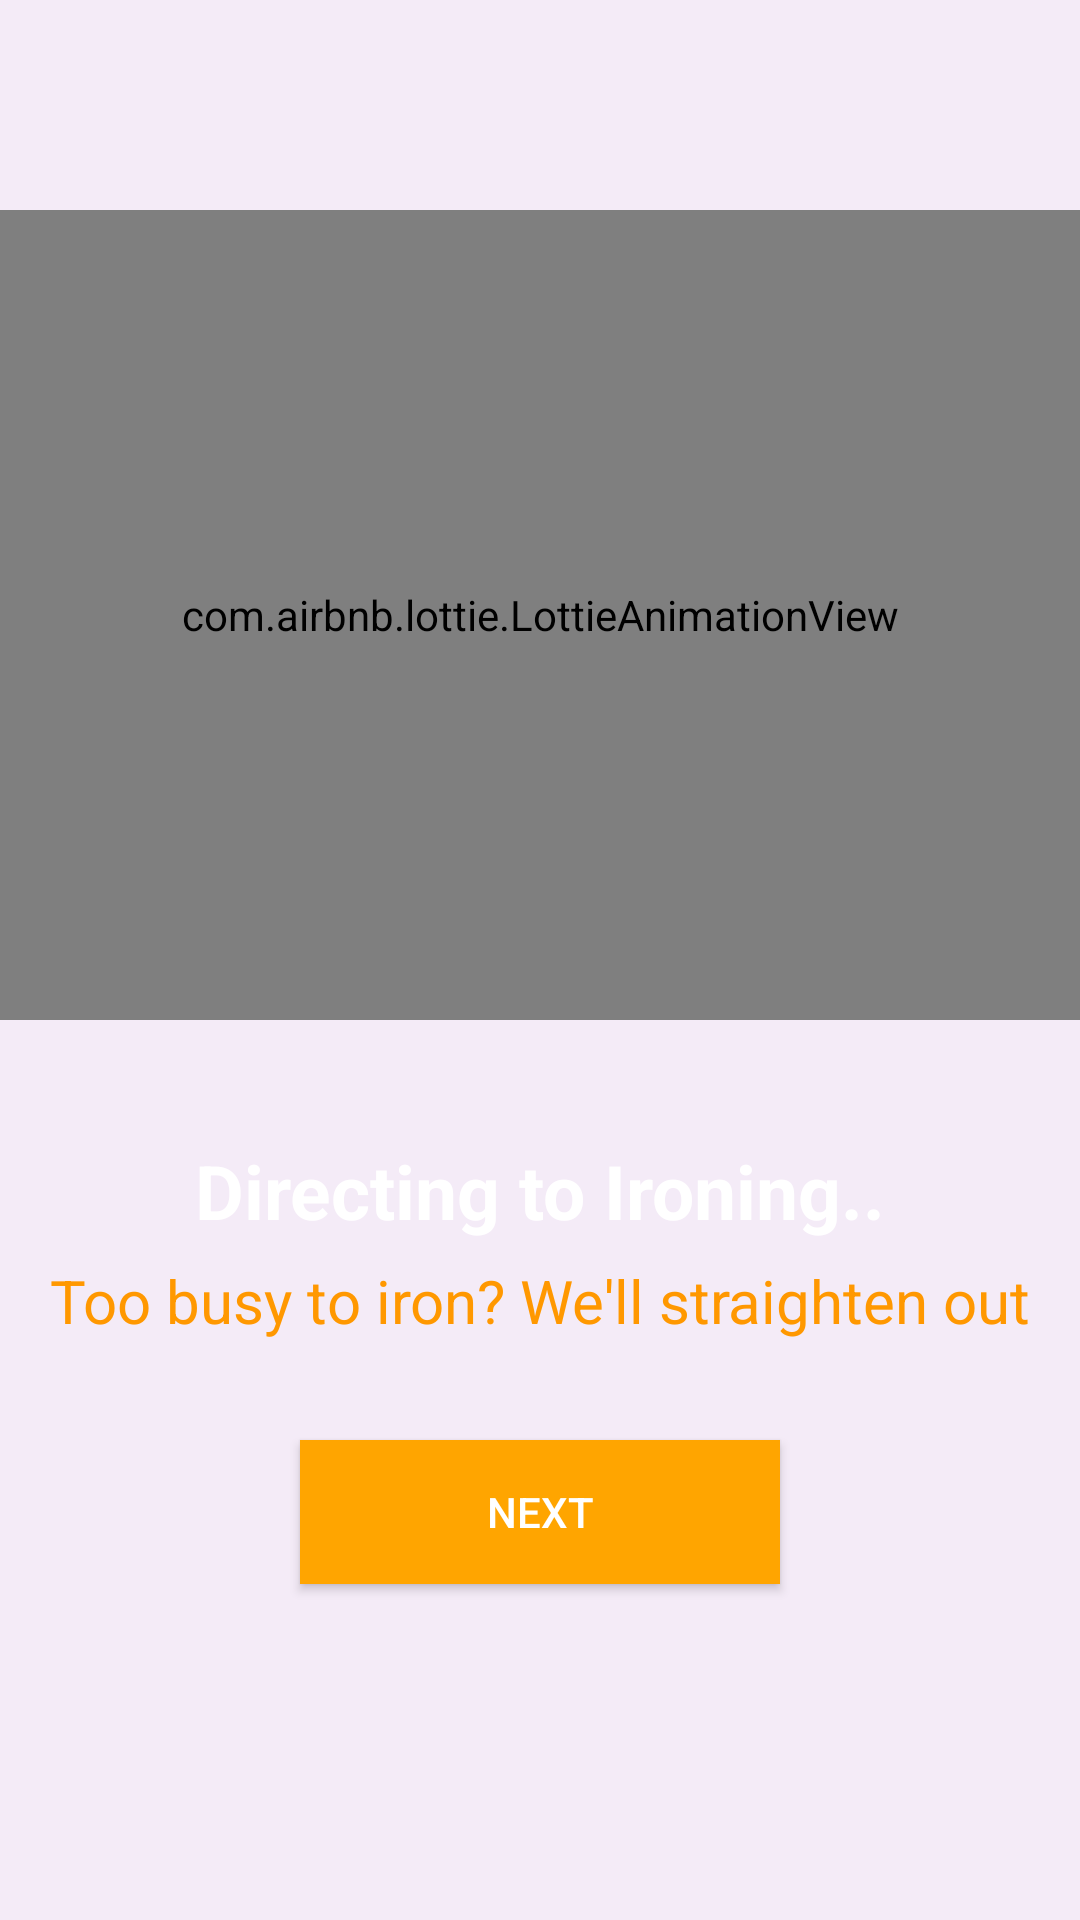

This screen was rendered from an Android layout file. Write that file and the resources it references.
<!-- AndroidManifest.xml: application theme AppTheme -->
<!-- res/layout/activity_iron_animation.xml -->
<?xml version="1.0" encoding="utf-8"?>
<RelativeLayout xmlns:android="http://schemas.android.com/apk/res/android"
    xmlns:app="http://schemas.android.com/apk/res-auto"
    xmlns:tools="http://schemas.android.com/tools"
    android:layout_width="match_parent"
    android:layout_height="match_parent"
    android:background="#F4EBF7"
    tools:context=".IronAnimation">

<com.airbnb.lottie.LottieAnimationView
android:id="@+id/animation_view"
android:layout_width="match_parent"
android:layout_height="270dp"
android:layout_marginTop="70dp"
android:foregroundGravity="center"
app:lottie_autoPlay="true"
app:lottie_fileName="iron.json"
app:lottie_loop="true" />

<TextView
android:layout_width="match_parent"
android:layout_height="wrap_content"
android:layout_marginTop="380dp"
android:gravity="center"
android:text="Directing to Ironing.."
android:textColor="#FFFFFF"
android:textSize="25dp"
android:textStyle="bold" />

<TextView
android:layout_width="match_parent"
android:layout_height="wrap_content"
android:layout_marginTop="420dp"
android:gravity="center"
android:textSize="20dp"
android:text="Too busy to iron? We'll straighten out"
android:textColor="#FF9800" />

<Button
android:id="@+id/btnDryNext"
android:layout_width="match_parent"
android:layout_height="wrap_content"
android:layout_marginLeft="100dp"
android:layout_marginRight="100dp"
android:layout_marginTop="480dp"
android:background="#FFA500"
    android:gravity="center"
    android:text="Next"
    android:textColor="#FFFFFF"
    app:backgroundTint="#FFA500" />

    </RelativeLayout>
<!-- resources referenced by this layout -->
<resources>
  <style name="AppTheme" parent="Theme.AppCompat.DayNight">
          <item name="colorPrimary">#37474F</item>
          <item name="colorPrimaryDark">#263238</item>
          <item name="colorAccent">#FF4081</item>
          <item name="titleTextColor">#FFFFFF</item>
          <item name="android:textColorPrimary">@color/textColorPrimaryDark</item>
          <item name="android:textColorSecondary">@color/textColorSecondaryDark</item>
      </style>
  <color name="textColorPrimaryDark">#FFFFFF</color>
  <color name="textColorSecondaryDark">#CCCCCC</color>
</resources>
